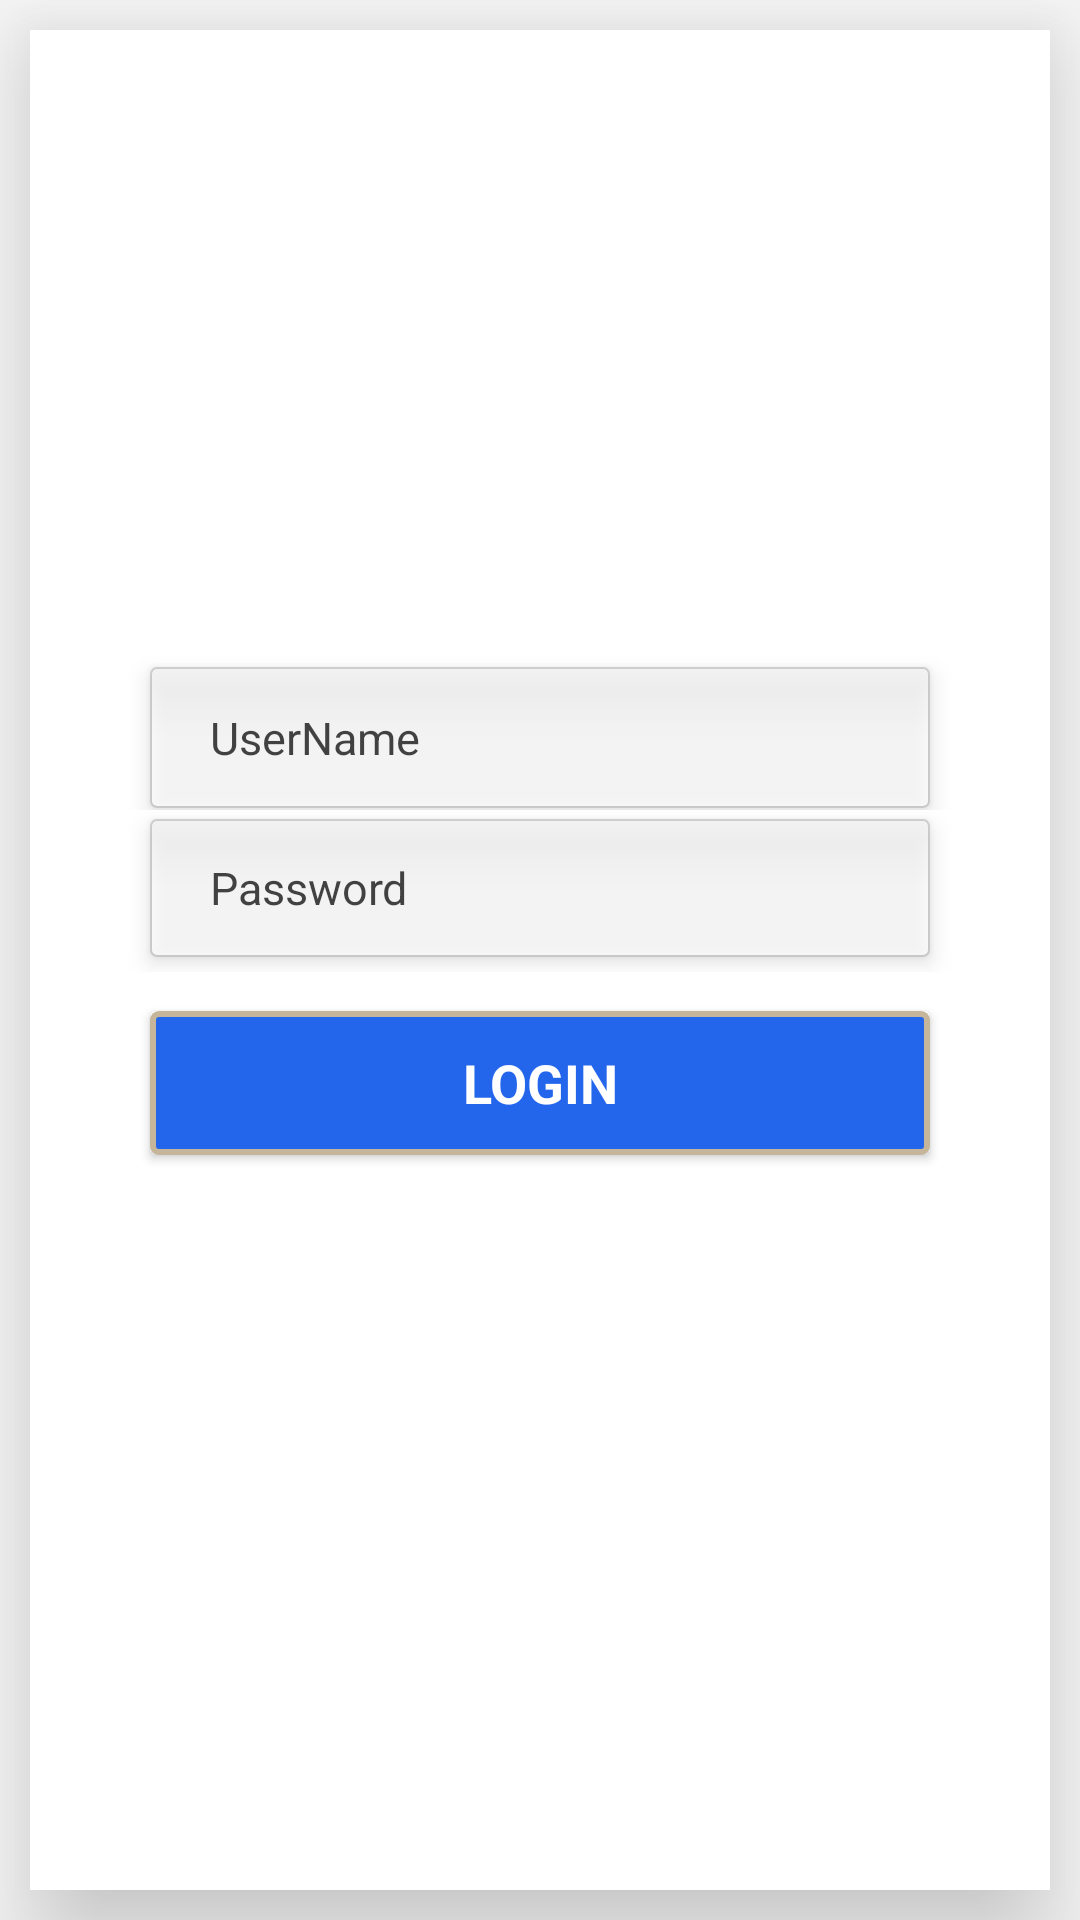

Write the Android layout XML for this screen, with the resource values it uses.
<!-- AndroidManifest.xml: application theme AppTheme -->
<!-- res/layout/activity_login.xml -->
<?xml version="1.0" encoding="utf-8"?>
<LinearLayout xmlns:android="http://schemas.android.com/apk/res/android"
    xmlns:app="http://schemas.android.com/apk/res-auto"
    xmlns:tools="http://schemas.android.com/tools"
    android:layout_width="match_parent"
    android:layout_height="match_parent"

    tools:context="com.enpeck.RFID.LoginActivity">

    <LinearLayout
        android:layout_width="match_parent"
        android:layout_height="match_parent"
        android:layout_margin="10dp"
        android:background="#FFFFFF"
        android:elevation="24dp"
        android:gravity="end"
        android:orientation="vertical">


        
        <LinearLayout
            android:layout_width="match_parent"
            android:layout_height="match_parent"
            android:orientation="vertical"
            android:weightSum="3">

            <LinearLayout
                android:layout_width="match_parent"
                android:layout_height="0dp"
                android:layout_marginTop="30dp"
                android:layout_marginBottom="20dp"
                android:layout_weight=".7">

                <ImageView
                    android:layout_width="match_parent"
                    android:layout_height="match_parent"
                    android:elevation="2dp"
                    android:src="@mipmap/enopeck" />
            </LinearLayout>

            <LinearLayout
                android:layout_width="match_parent"
                android:layout_height="0dp"
                android:layout_weight="1.5"
                android:layout_marginTop="30dp"
                android:orientation="vertical"
                android:weightSum="2">


                  <LinearLayout
                    android:layout_width="match_parent"
                    android:layout_height="0dp"
                    android:layout_weight="0.4"
                      android:visibility="gone"
                    android:weightSum="1">


                      <RadioGroup
                          android:id="@+id/radioGroup"
                          android:layout_width="match_parent"
                          android:layout_height="match_parent"
                          android:gravity="center"
                          android:weightSum="2"
                          android:orientation="horizontal">

                          <RadioButton
                              android:id="@+id/exporter"
                              android:layout_width="wrap_content"
                              android:layout_height="match_parent"
                              android:text="Exporter"
                              android:textSize="15sp"
                            />

                           <RadioButton
                              android:id="@+id/custom"
                              android:layout_width="wrap_content"
                              android:layout_height="match_parent"
                              android:layout_margin="4dp"
                              android:text="Custom Officer"
                              android:textSize="15sp"
                               />

                          <RadioButton
                              android:id="@+id/vendor"
                              android:layout_width="wrap_content"
                              android:layout_height="match_parent"
                              android:layout_margin="4dp"
                              android:text="Vendor"
                              android:textSize="15sp"
                            />


                      </RadioGroup>



                </LinearLayout>
                <LinearLayout
                    android:layout_width="match_parent"
                    android:layout_height="0dp"
                    android:layout_weight="0.4"
                    >

                    <EditText
                        android:id="@+id/username"
                        style="@style/username"
                        android:layout_width="match_parent"
                        android:layout_height="match_parent"
                        android:layout_gravity="center"
                        android:layout_marginBottom="2dp"
                        android:layout_marginLeft="40dp"
                        android:layout_marginRight="40dp"
                        android:layout_marginTop="5dp"
                        android:alpha="0.7"
                        android:background="@drawable/square"
                        android:elevation="4dp"
                        android:gravity="left|center"
                        android:hint="UserName"
                        android:inputType="textCapCharacters"
                        android:paddingBottom="5dp"
                        android:paddingLeft="20dp"
                        android:paddingRight="10dp"
                        android:paddingTop="5dp"
                        android:textColor="#000"
                        android:textColorHint="#000"
                        android:textSize="15sp" />
                </LinearLayout>


                <LinearLayout
                    android:layout_width="match_parent"
                    android:layout_height="0dp"
                    android:layout_weight="0.4"
                    android:orientation="vertical">

                    <EditText
                        android:id="@+id/password"
                        style="@style/username"
                        android:layout_width="match_parent"
                        android:layout_height="match_parent"
                        android:layout_gravity="center"
                        android:layout_marginBottom="5dp"
                        android:layout_marginLeft="40dp"
                        android:layout_marginRight="40dp"
                        android:layout_marginTop="3dp"
                        android:alpha="0.7"
                        android:background="@drawable/square"
                        android:elevation="4dp"
                        android:gravity="left|center"
                        android:hint="Password"
                        android:inputType="textPassword"
                        android:paddingBottom="5dp"
                        android:paddingLeft="20dp"
                        android:paddingRight="10dp"
                        android:paddingTop="5dp"
                        android:textColor="#000"
                        android:textColorHint="#000"
                        android:textSize="15sp" />
                    <TextView
                        android:id="@+id/txtgetimei"
                        android:visibility="invisible"
                        android:layout_width="fill_parent"
                        android:layout_height="wrap_content"
                        android:layout_marginLeft="15dp"
                        android:layout_marginRight="15dp"
                        android:layout_marginTop="10dp"

                        />

                </LinearLayout>


                <LinearLayout
                    android:layout_width="match_parent"
                    android:layout_height="0dp"
                    android:layout_weight="0.55"
                    android:gravity="top">

                    <Button
                        android:id="@+id/login"
                        style="@style/Login"
                        android:layout_width="match_parent"
                        android:layout_height="wrap_content"
                        android:layout_marginBottom="10dp"
                        android:layout_marginLeft="40dp"
                        android:layout_marginRight="40dp"
                        android:layout_marginTop="10dp"
                        android:alpha="2"
                        android:background="@drawable/circle_red_button"
                        android:elevation="16dp"
                        android:text="LOGIN"
                        android:textColor="#FFF"
                        android:textSize="18sp"
                        android:textStyle="bold"
                        android:transitionName="vv" />


                </LinearLayout>


                <LinearLayout
                    android:layout_width="match_parent"
                    android:layout_height="0dp"
                    android:layout_weight="0.2"
                    android:orientation="horizontal">

                    <TextView
                        android:id="@+id/register"
                        android:layout_width="match_parent"
                        android:layout_height="match_parent"
                        android:gravity="center"
                        android:visibility="gone"
                        android:text="Register Here"
                        android:textColor="#000"
                        android:textSize="15dp" />
                </LinearLayout>

            </LinearLayout>

            <LinearLayout
                android:layout_width="match_parent"
                android:layout_height="0dp"
                android:layout_weight=".8"
                >

                <TextView
                    android:visibility="gone"
                    android:id="@+id/string"
                    android:layout_width="wrap_content"
                    android:layout_height="wrap_content"
                    android:text="radio"/>

                <TextView
                    android:visibility="gone"
                    android:id="@+id/textView5"
                    android:layout_width="match_parent"
                    android:layout_height="wrap_content"
                    android:layout_gravity="bottom|end"
                    android:layout_weight=".1"
                    android:gravity="center"
                    android:text="@string/info"
                    android:textColor="#000"
                    android:textSize="12dp" />
            </LinearLayout>


        </LinearLayout>


    </LinearLayout>
</LinearLayout>
<!-- resources referenced by this layout -->
<resources>
  <!-- drawable circle_red_button (drawable) -->
  <?xml version="1.0" encoding="utf-8"?>
  <shape xmlns:android="http://schemas.android.com/apk/res/android"
  android:shape="rectangle"
  android:padding="10dp"
      >
  <solid android:color="#2366ec"/>
  <corners
      android:radius="2dp"
      />
  
  
  
  <stroke
      android:color="#C5B59B"
      android:width="2dp"/>
  
  
  </shape>
  <!-- drawable square (drawable) -->
  <?xml version="1.0" encoding="utf-8"?>
  <selector xmlns:android="http://schemas.android.com/apk/res/android">
  
      <item android:state_pressed="true" android:state_focused="true">
          <shape>
              <solid android:color="#006EC0"/>
              <stroke
                  android:width="2.3dp"
                  android:color="#006EC0" />
              <corners
                  android:radius="2dp" />
          </shape>
      </item>
  
      <item android:state_pressed="true" android:state_focused="false">
          <shape>
              <solid android:color="#006EC0"/>
              <stroke
                  android:width="2.3dp"
                  android:color="#006EC0" />
              <corners
                  android:radius="2dp" />
          </shape>
      </item>
  
      <item android:state_pressed="false" android:state_focused="true">
          <shape>
              <solid android:color="#FFFFFF"/>
              <stroke
                  android:width="2.3dp"
                  android:color="#006EC0" />
              <corners
                  android:radius="2dp" />
          </shape>
      </item>
  
      <item android:state_pressed="false" android:state_focused="false">
          <shape>
              <gradient
                  android:startColor="#F2F2F2"
                  android:centerColor="#FFFFFF"
                  android:endColor="#FFFFFF"
                  android:angle="270"
                  />
              <stroke
                  android:width="0.7dp"
                  android:color="#BDBDBD" />
              <corners
                  android:radius="2dp" />
          </shape>
      </item>
  
      <item android:state_enabled="true">
          <shape>
              <padding
                  android:left="4dp"
                  android:top="4dp"
                  android:right="4dp"
                  android:bottom="4dp"
                  />
          </shape>
      </item>
  
  </selector>
  <string name="info">Powered By SriBalaji +91 9930 22 52 87</string>
  <style name="Login">
          <item name="android:fontFamily">Georgia</item>
          <item name="android:layout_gravity">center_horizontal|center</item>
          <item name="android:gravity">center</item>
          <item name="android:alpha">0.7</item>
          <item name="android:textSize">20sp</item>
          <item name="android:layout_marginRight">9dp</item>
          <item name="android:layout_marginTop">15dp</item>
          <item name="android:layout_width">3dp</item>
          <item name="android:layout_height">1dp</item>
      </style>
  <style name="username">
          <item name="android:fontFamily">Georgia</item>
          <item name="android:layout_gravity">center_horizontal|center</item>
  
          <item name="android:gravity">center</item>
          <item name="android:alpha">0.7</item>
          <item name="android:textSize">18sp</item>
          <item name="android:layout_marginRight">9dp</item>
          <item name="android:layout_marginTop">15dp</item>
          <item name="android:layout_width">3dp</item>
          <item name="android:layout_height">1dp</item>
      </style>
  <style name="AppTheme" parent="Theme.AppCompat.Light.DarkActionBar">
          
          
          <item name="colorPrimary">@color/colorPrimary</item>
          <item name="colorPrimaryDark">@color/colorPrimaryDark</item>
          <item name="colorAccent">@color/colorAccent</item>
      </style>
  <color name="colorPrimary">#3F51B5</color>
  <color name="colorPrimaryDark">#303F9F</color>
  <color name="colorAccent">#FF4081</color>
</resources>
